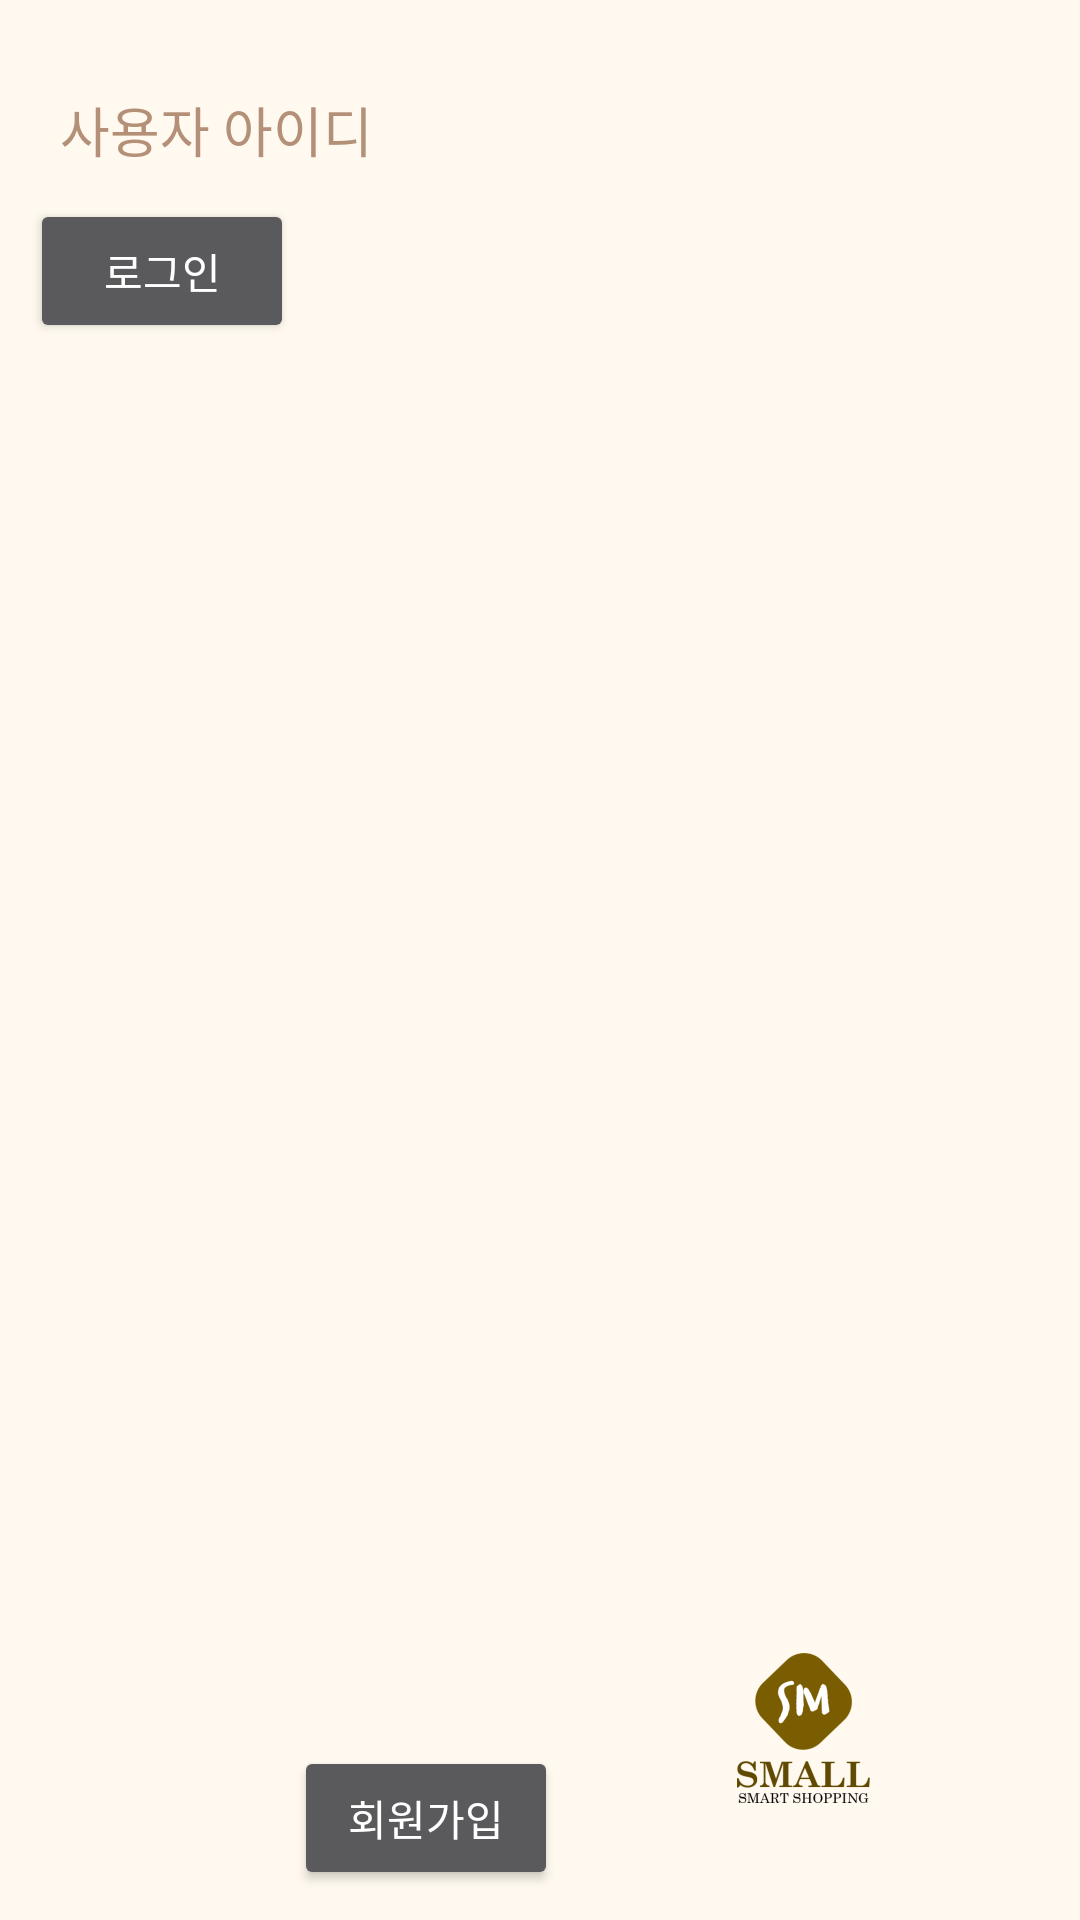

The Android layout XML behind this screen, and the referenced resources:
<!-- AndroidManifest.xml: application theme AppTheme -->
<!-- res/layout/nav_header_home.xml -->
<?xml version="1.0" encoding="utf-8"?>
<LinearLayout xmlns:android="http://schemas.android.com/apk/res/android"
    xmlns:app="http://schemas.android.com/apk/res-auto"
    android:layout_width="match_parent"
    android:layout_height="110dp"
    android:background="@color/mainWhite"
    android:gravity="bottom"
    android:orientation="horizontal"
    android:padding="10dp"
    android:paddingBottom="@dimen/activity_vertical_margin"
    android:paddingLeft="@dimen/activity_horizontal_margin"
    android:paddingRight="@dimen/activity_horizontal_margin"
    android:paddingTop="@dimen/activity_vertical_margin"
    android:theme="@style/ThemeOverlay.AppCompat.Dark">

    <LinearLayout
        android:layout_width="wrap_content"
        android:layout_height="match_parent"
        android:paddingTop="10dp"
        android:orientation="vertical">
        <LinearLayout
            android:layout_width="match_parent"
            android:layout_height="wrap_content">

            <TextView
                android:id="@+id/nav_userID"
                android:layout_width="match_parent"
                android:layout_height="wrap_content"
                android:layout_above="@+id/textView2"
                android:layout_alignTop="@+id/imageButton2"
                android:padding="10dp"
                android:text="사용자 아이디"
                android:textColor="@color/colorPrimaryDark"
                android:textSize="18sp" />

        </LinearLayout>

        <RelativeLayout
            android:layout_width="wrap_content"
            android:layout_height="match_parent">

            <Button
                android:id="@+id/loginBtn"
                android:layout_width="wrap_content"
                android:layout_height="wrap_content"
                android:layout_alignParentStart="true"
                android:onClick="onButtonLogin_home"
                android:text="로그인" />

            <Button
                android:id="@+id/logoutBtn"
                android:layout_width="wrap_content"
                android:layout_height="wrap_content"
                android:layout_alignParentStart="true"
                android:onClick="onButtonLogout_home"
                android:text="로그아웃"
                android:visibility="invisible" />

            <Button
                android:id="@+id/signupBtn"
                android:layout_width="wrap_content"
                android:layout_height="wrap_content"
                android:layout_alignParentBottom="true"
                android:layout_toEndOf="@+id/loginBtn"
                android:onClick="onButtonSignUp_home"
                android:text="회원가입" />
        </RelativeLayout>
    </LinearLayout>

    <LinearLayout
        android:layout_width="match_parent"
        android:layout_height="wrap_content">

        <ImageButton
            android:id="@+id/imageButton2"
            android:layout_width="match_parent"
            android:layout_height="wrap_content"
            android:layout_alignParentEnd="true"
            android:layout_alignParentRight="true"
            android:layout_alignParentTop="true"
            android:background="#00ff0000"
            app:srcCompat="@mipmap/foreground_logo" />
    </LinearLayout>


</LinearLayout>
<!-- resources referenced by this layout -->
<resources>
  <color name="colorPrimaryDark">#b39077</color>
  <color name="mainWhite">#fff9ef</color>
  <!-- mipmap foreground_logo: png bitmap (mipmap-hdpi, 3574 bytes) -->
  <style name="AppTheme" parent="Theme.AppCompat.Light.DarkActionBar">
          
          <item name="colorPrimary">@color/colorPrimary</item>
          <item name="colorPrimaryDark">@color/colorPrimaryDark</item>
          <item name="colorAccent">@color/colorAccent</item>
      </style>
  <color name="colorPrimary">#b3937c</color>
  <color name="colorAccent">#b39077</color>
</resources>
